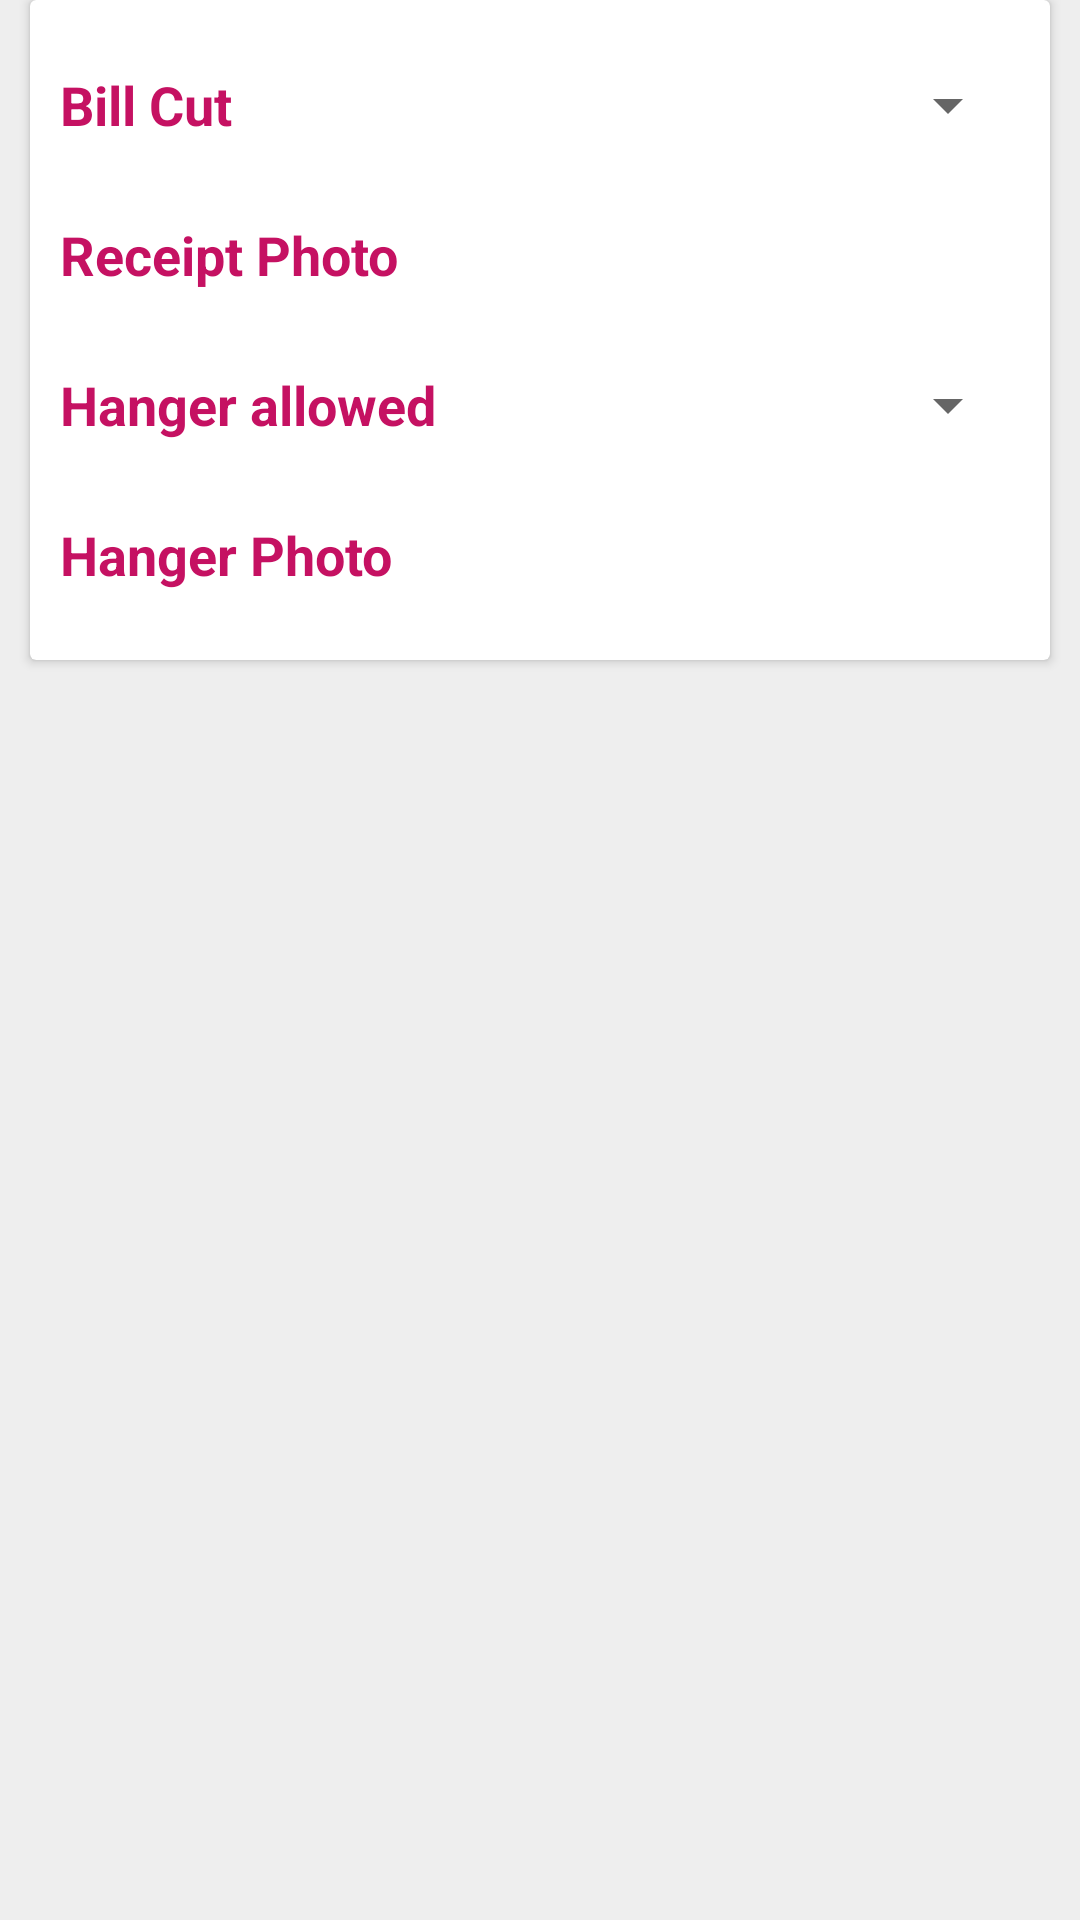

The Android layout XML behind this screen, and the referenced resources:
<!-- AndroidManifest.xml: application theme AppTheme -->
<!-- res/layout/content_deployment_status.xml -->
<?xml version="1.0" encoding="utf-8"?>
<android.support.constraint.ConstraintLayout xmlns:android="http://schemas.android.com/apk/res/android"
    xmlns:app="http://schemas.android.com/apk/res-auto"
    xmlns:tools="http://schemas.android.com/tools"
    android:layout_width="match_parent"
    android:layout_height="match_parent"
    android:background="@color/grey_background"
    app:layout_behavior="@string/appbar_scrolling_view_behavior"
    tools:context="com.cpm.kelloggstacticalnew.dailyEntry.DeploymentStatusActivity"
    tools:showIn="@layout/activity_deployment_status">


    <android.support.v7.widget.CardView
        android:layout_width="match_parent"
        android:layout_height="220dp"
        android:layout_margin="10dp"
        android:elevation="15dp">


        <LinearLayout
            android:layout_width="match_parent"
            android:layout_height="match_parent"
            android:orientation="vertical"
            android:padding="10dp"
            android:weightSum="4">


            <LinearLayout
                android:layout_width="match_parent"
                android:layout_height="0dp"
                android:layout_weight="1"
                android:gravity="center_vertical"
                android:orientation="horizontal"
                android:weightSum="2">

                <TextView
                    style="@style/textstyles"
                    android:layout_width="0dp"
                    android:layout_height="wrap_content"
                    android:layout_weight="1"
                    android:text="Bill Cut" />

                <Spinner
                    android:id="@+id/receiptSpn"
                    android:layout_width="0dp"
                    android:layout_height="30dp"
                    android:layout_weight="1" />

            </LinearLayout>

            <LinearLayout
                android:layout_width="match_parent"
                android:layout_height="0dp"
                android:layout_weight="1"
                android:gravity="center_vertical"
                android:orientation="horizontal"
                android:weightSum="2">

                <TextView
                    style="@style/textstyles"
                    android:layout_width="0dp"
                    android:layout_height="wrap_content"
                    android:layout_weight="1"
                    android:text="Receipt Photo" />

                <ImageView
                    android:id="@+id/receiptCam"
                    android:layout_width="0dp"
                    android:layout_height="match_parent"
                    android:layout_weight="1"
                    android:src="@drawable/camera_grey" />

            </LinearLayout>

            <LinearLayout
                android:layout_width="match_parent"
                android:layout_height="0dp"
                android:layout_weight="1"
                android:gravity="center_vertical"
                android:orientation="horizontal"
                android:weightSum="2">

                <TextView
                    style="@style/textstyles"
                    android:layout_width="0dp"
                    android:layout_height="wrap_content"
                    android:layout_weight="1"
                    android:text="Hanger allowed" />

                <Spinner
                    android:id="@+id/hangerSpn"
                    android:layout_width="0dp"
                    android:layout_height="30dp"
                    android:layout_weight="1" />

            </LinearLayout>

            <LinearLayout
                android:id="@+id/hangerCam_ll"
                android:layout_width="match_parent"
                android:layout_height="0dp"
                android:layout_weight="1"
                android:gravity="center_vertical"
                android:orientation="horizontal"
                android:weightSum="2">

                <TextView
                    style="@style/textstyles"
                    android:layout_width="0dp"
                    android:layout_height="wrap_content"
                    android:layout_weight="1"
                    android:text="Hanger Photo" />

                <ImageView
                    android:id="@+id/hangerCam"
                    android:layout_width="0dp"
                    android:layout_height="match_parent"
                    android:layout_weight="1"
                    android:src="@drawable/camera_grey" />

            </LinearLayout>

            <LinearLayout
                android:id="@+id/reason_ll"
                android:layout_width="match_parent"
                android:layout_height="0dp"
                android:layout_weight="1"
                android:gravity="center_vertical"
                android:orientation="horizontal"
                android:weightSum="2">

                <TextView
                    style="@style/textstyles"
                    android:layout_width="0dp"
                    android:layout_height="wrap_content"
                    android:layout_weight="1"
                    android:text="Reason" />

                <Spinner
                    android:id="@+id/reasonSpn"
                    android:layout_width="0dp"
                    android:layout_height="match_parent"
                    android:layout_weight="1" />

            </LinearLayout>


        </LinearLayout>


    </android.support.v7.widget.CardView>

</android.support.constraint.ConstraintLayout>
<!-- res/layout/activity_deployment_status.xml (included above) -->
<?xml version="1.0" encoding="utf-8"?>
<android.support.design.widget.CoordinatorLayout xmlns:android="http://schemas.android.com/apk/res/android"
    xmlns:app="http://schemas.android.com/apk/res-auto"
    xmlns:tools="http://schemas.android.com/tools"
    android:layout_width="match_parent"
    android:layout_height="match_parent"
    tools:context="com.cpm.kelloggstacticalnew.dailyEntry.DeploymentStatusActivity">

    <android.support.design.widget.AppBarLayout
        android:layout_width="match_parent"
        android:layout_height="wrap_content"
        android:theme="@style/AppTheme.AppBarOverlay">

        <android.support.v7.widget.Toolbar
            android:id="@+id/toolbar"
            android:layout_width="match_parent"
            android:layout_height="?attr/actionBarSize"
            android:background="?attr/colorPrimary"
            app:popupTheme="@style/AppTheme.PopupOverlay" />

    </android.support.design.widget.AppBarLayout>

    <include layout="@layout/content_deployment_status" />

    <android.support.design.widget.FloatingActionButton
        android:id="@+id/fab"
        android:layout_width="wrap_content"
        android:layout_height="wrap_content"
        android:layout_gravity="bottom|end"
        android:layout_margin="@dimen/fab_margin"
        android:src="@drawable/ic_save_white" />

</android.support.design.widget.CoordinatorLayout>
<!-- resources referenced by this layout -->
<resources>
  <color name="grey_background">#EEEEEE</color>
  <dimen name="fab_margin">16dp</dimen>
  <style name="AppTheme.AppBarOverlay" parent="ThemeOverlay.AppCompat.Dark.ActionBar" />
  <style name="AppTheme.PopupOverlay" parent="ThemeOverlay.AppCompat.Light" />
  <style name="textstyles">
          <item name="android:textStyle">bold</item>
          <item name="android:textColor">@color/colorPrimary3</item>
          <item name="android:textSize">18sp</item>
      </style>
  <style name="AppTheme" parent="Theme.AppCompat.Light.DarkActionBar">
          
          <item name="colorPrimary">@color/colorPrimary</item>
          <item name="colorPrimaryDark">@color/colorPrimary3</item>
          <item name="colorAccent">@color/colorPrimary</item>
      </style>
  <color name="colorPrimary3">#C51162</color>
  <color name="colorPrimary">#FF4081</color>
</resources>
